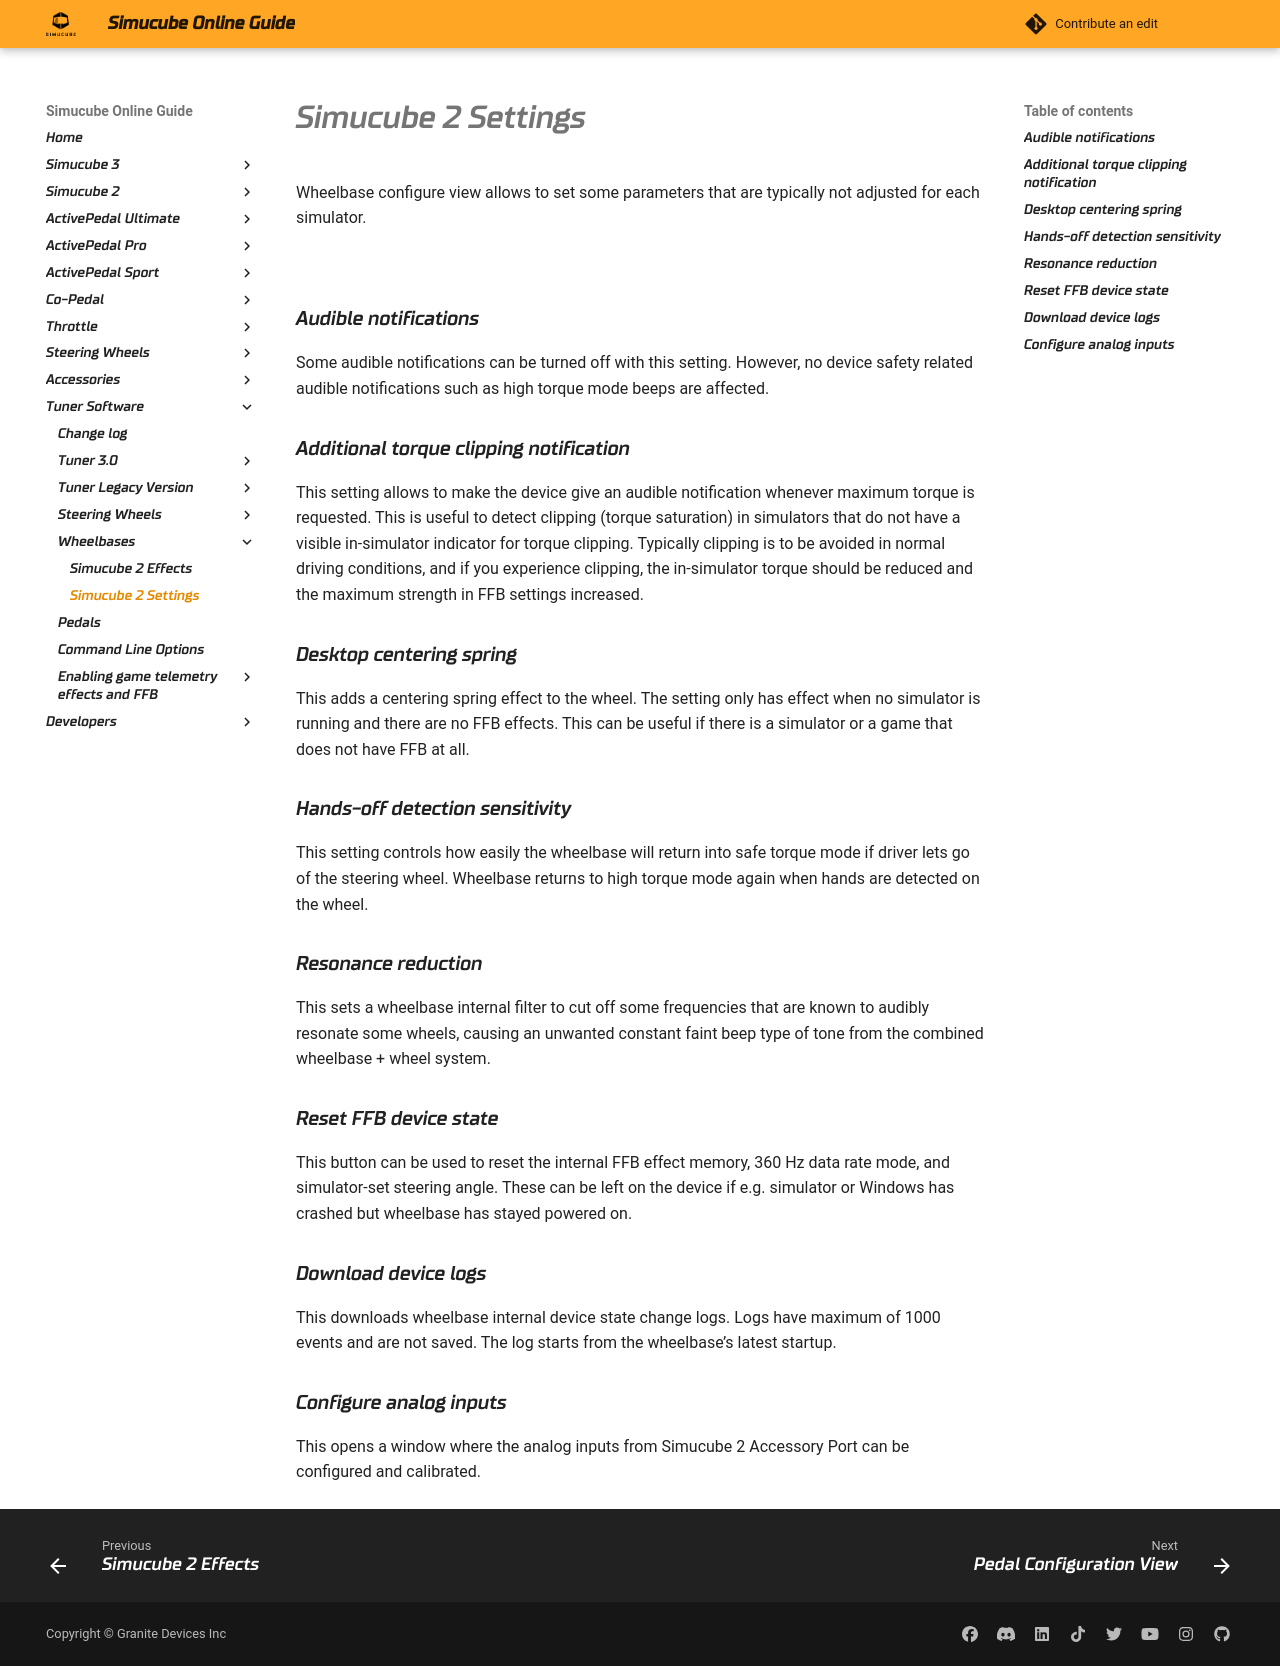

repository: Simucube/simucube-docs.github.io · page: TunerSoftware/wheelbases/wheelbasesettings.html · generator: mkdocs

Wheelbase configure view allows to set some parameters that are typically not adjusted for each simulator.

![](assets/tuner3_simucube2_view_menu_settings.png)

### Audible notifications

Some audible notifications can be turned off with this setting. However, no device safety related audible notifications such as high torque mode beeps are affected.

### Additional torque clipping notification

This setting allows to make the device give an audible notification whenever maximum torque is requested. This is useful to detect clipping (torque saturation) in simulators that do not have a visible in-simulator indicator for torque clipping. Typically clipping is to be avoided in normal driving conditions, and if you experience clipping, the in-simulator torque should be reduced and the maximum strength in FFB settings increased.

### Desktop centering spring

This adds a centering spring effect to the wheel. The setting only has effect when no simulator is running and there are no FFB effects. This can be useful if there is a simulator or a game that does not have FFB at all.

### Hands-off detection sensitivity

This setting controls how easily the wheelbase will return into safe torque mode if driver lets go of the steering wheel. Wheelbase returns to high torque mode again when hands are detected on the wheel.

### Resonance reduction

This sets a wheelbase internal filter to cut off some frequencies that are known to audibly resonate some wheels, causing an unwanted constant faint beep type of tone from the combined wheelbase + wheel system.

### Reset FFB device state

This button can be used to reset the internal FFB effect memory, 360 Hz data rate mode, and simulator-set steering angle. These can be left on the device if e.g. simulator or Windows has crashed but wheelbase has stayed powered on.

### Download device logs

This downloads wheelbase internal device state change logs. Logs have maximum of 1000 events and are not saved. The log starts from the wheelbase’s latest startup.

### Configure analog inputs

This opens a window where the analog inputs from Simucube 2 Accessory Port can be configured and calibrated.
